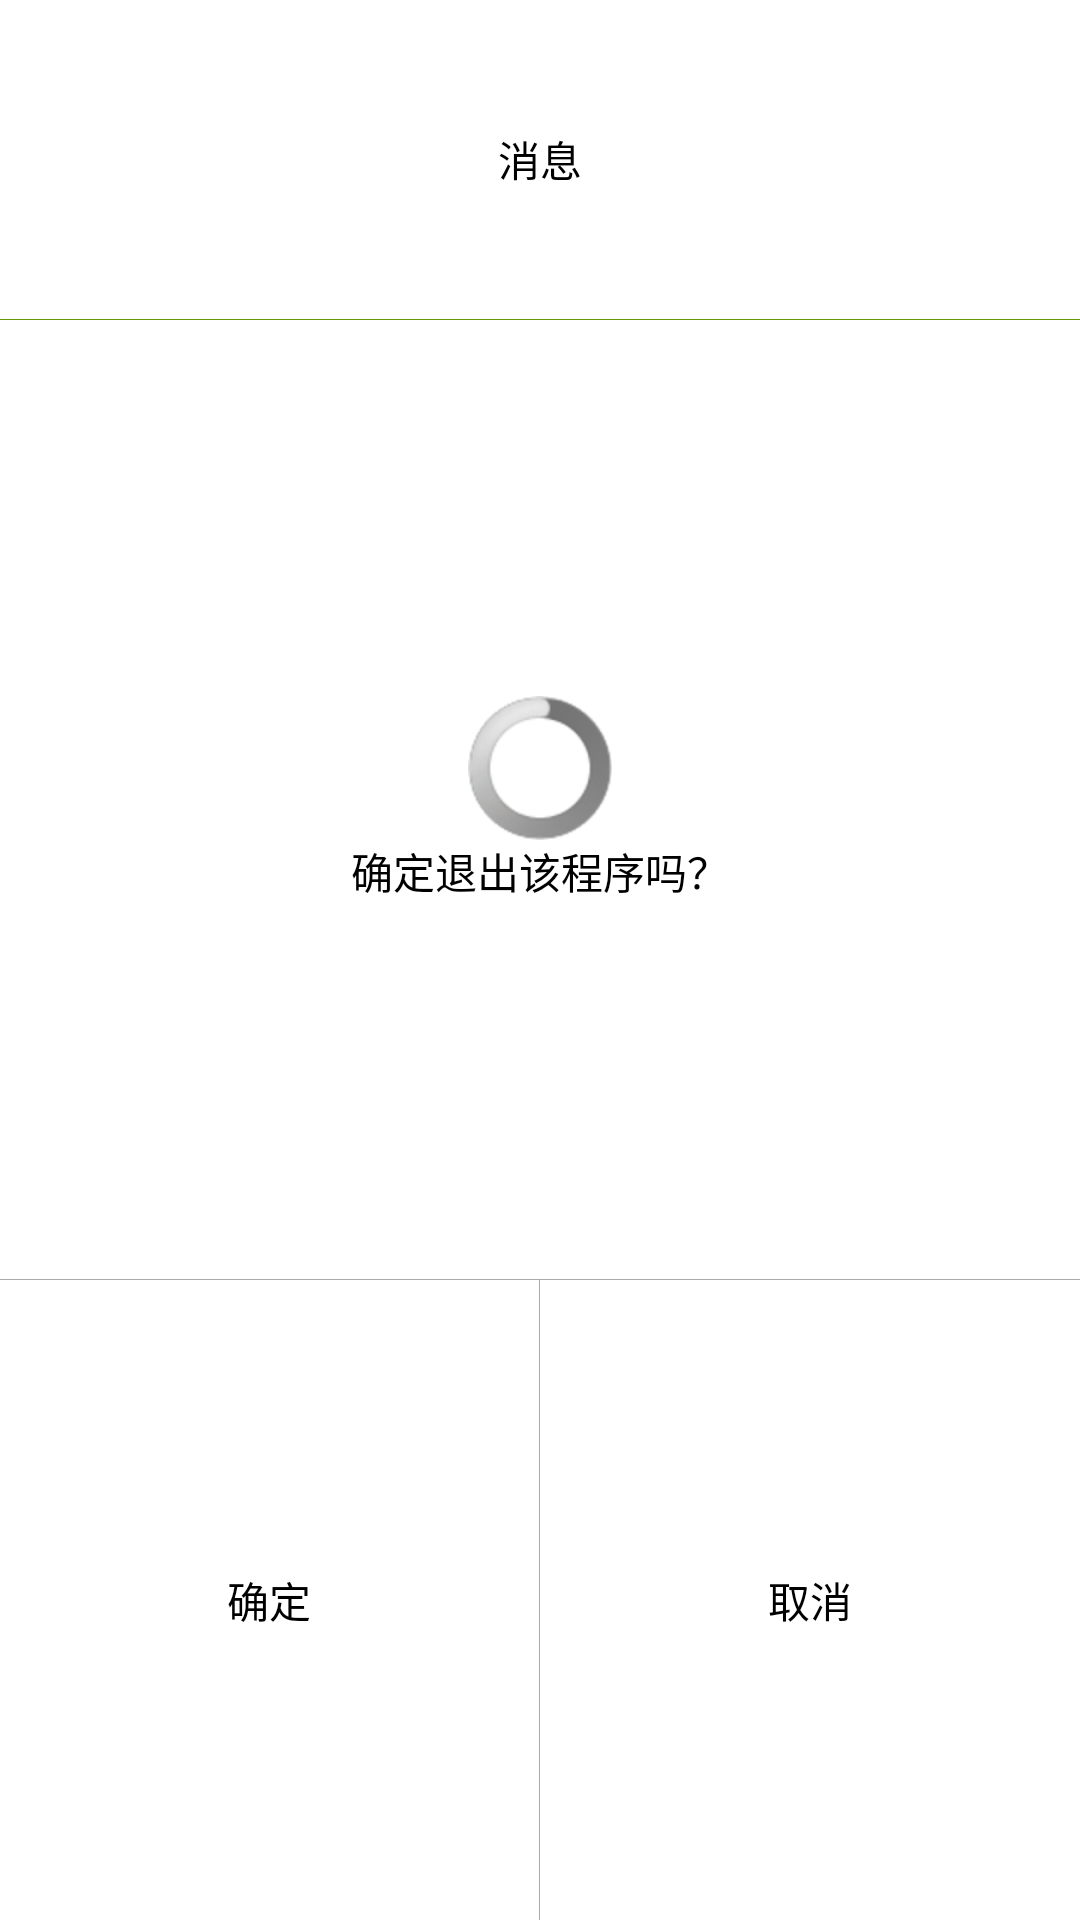

Reconstruct the res/layout file that produces this screen, plus the resources it refers to.
<!-- AndroidManifest.xml: application theme AppTheme -->
<!-- res/layout/my_dialog.xml -->
<?xml version="1.0" encoding="utf-8"?>

<LinearLayout xmlns:android="http://schemas.android.com/apk/res/android"
    android:id="@+id/bg"
    android:layout_width="match_parent"
    android:layout_height="match_parent"
    android:background="@drawable/dialog_bt_cancle_bg01"
    android:gravity="center"
    android:orientation="vertical" >

    <TextView
        android:id="@+id/tv_title"
        android:layout_width="match_parent"
        android:layout_height="0dp"
        android:layout_weight="1"
        android:gravity="center"
        android:text="消息"
        android:textColor="@android:color/background_dark" />

    <View
        android:layout_width="match_parent"
        android:layout_height="1.0px"
        android:background="@android:color/holo_green_dark" />

    <LinearLayout
        android:layout_width="match_parent"
        android:layout_height="0dp"
        android:layout_weight="3"
        android:gravity="center"
        android:orientation="vertical" >

        <ProgressBar
            android:id="@+id/progressbar"
            android:layout_width="wrap_content"
            android:layout_height="wrap_content"
            android:layout_gravity="center" />

        <TextView
            android:id="@+id/tv_message"
            android:layout_width="match_parent"
            android:layout_height="wrap_content"
            android:gravity="center"
            android:text="确定退出该程序吗？"
            android:textColor="@android:color/background_dark" />
    </LinearLayout>

    <View
        android:layout_width="match_parent"
        android:layout_height="1.0px"
        android:background="@android:color/darker_gray" />

    <LinearLayout
        android:id="@+id/btn_llayout"
        android:layout_width="match_parent"
        android:layout_height="0dp"
        android:layout_weight="2"
        android:orientation="horizontal" >

        <Button
            android:id="@+id/bt_sure"
            android:layout_width="0dp"
            android:layout_height="match_parent"
            android:layout_weight="1"
            android:background="@drawable/btn_sure_selector"
            android:clickable="true"
            android:focusable="true"
            android:gravity="center"
            android:text="确定"
            android:textColor="@android:color/background_dark" />

        <View
            android:layout_width="1.0px"
            android:layout_height="match_parent"
            android:background="@android:color/darker_gray" />

        <Button
            android:id="@+id/bt_cancle"
            android:layout_width="0dp"
            android:layout_height="match_parent"
            android:layout_weight="1"
            android:background="@drawable/btn_cancle_selector"
            android:clickable="true"
            android:focusable="true"
            android:gravity="center"
            android:text="取消"
            android:textColor="@android:color/background_dark" />
    </LinearLayout>

</LinearLayout>
<!-- resources referenced by this layout -->
<resources>
  <!-- drawable btn_cancle_selector (drawable) -->
  <?xml version="1.0" encoding="utf-8"?>
  
  <selector
    xmlns:android="http://schemas.android.com/apk/res/android">
      <item android:state_enabled="true" android:state_pressed="true" android:drawable="@drawable/dialog_bt_cancle_bg02" />
      <item android:state_enabled="true" android:drawable="@drawable/dialog_bt_cancle_bg01" />
  </selector>
  <!-- drawable btn_sure_selector (drawable) -->
  <?xml version="1.0" encoding="utf-8"?>
  
  <selector
    xmlns:android="http://schemas.android.com/apk/res/android">
      <item android:state_enabled="true" android:state_pressed="true" android:drawable="@drawable/dialog_bt_sure_bg02" />
      <item android:state_enabled="true" android:drawable="@drawable/dialog_bt_sure_bg01" />
  </selector>
  <!-- drawable dialog_bt_cancle_bg01 (drawable) -->
  <?xml version="1.0" encoding="utf-8"?>
  
  <shape xmlns:android="http://schemas.android.com/apk/res/android" >
  
      <corners android:radius="5dp" />
      
      <solid android:color="@android:color/white"/>
  
  </shape>
  <style name="AppTheme" parent="AppBaseTheme">
          
      </style>
  <!-- drawable dialog_bt_cancle_bg02 (drawable) -->
  <?xml version="1.0" encoding="utf-8"?>
  
  <shape xmlns:android="http://schemas.android.com/apk/res/android" >
  
  
      <corners android:bottomRightRadius="5dp"/>
      <solid android:color="#EAEAEA"/>
  
  </shape>
  <!-- drawable dialog_bt_sure_bg02 (drawable) -->
  <?xml version="1.0" encoding="utf-8"?>
  
  <shape xmlns:android="http://schemas.android.com/apk/res/android" >
  
  
      <corners android:bottomLeftRadius="5dp"/>
      <solid android:color="#EAEAEA"/>
  
  </shape>
  <style name="AppBaseTheme" parent="android:Theme.Light">
          
      </style>
</resources>
